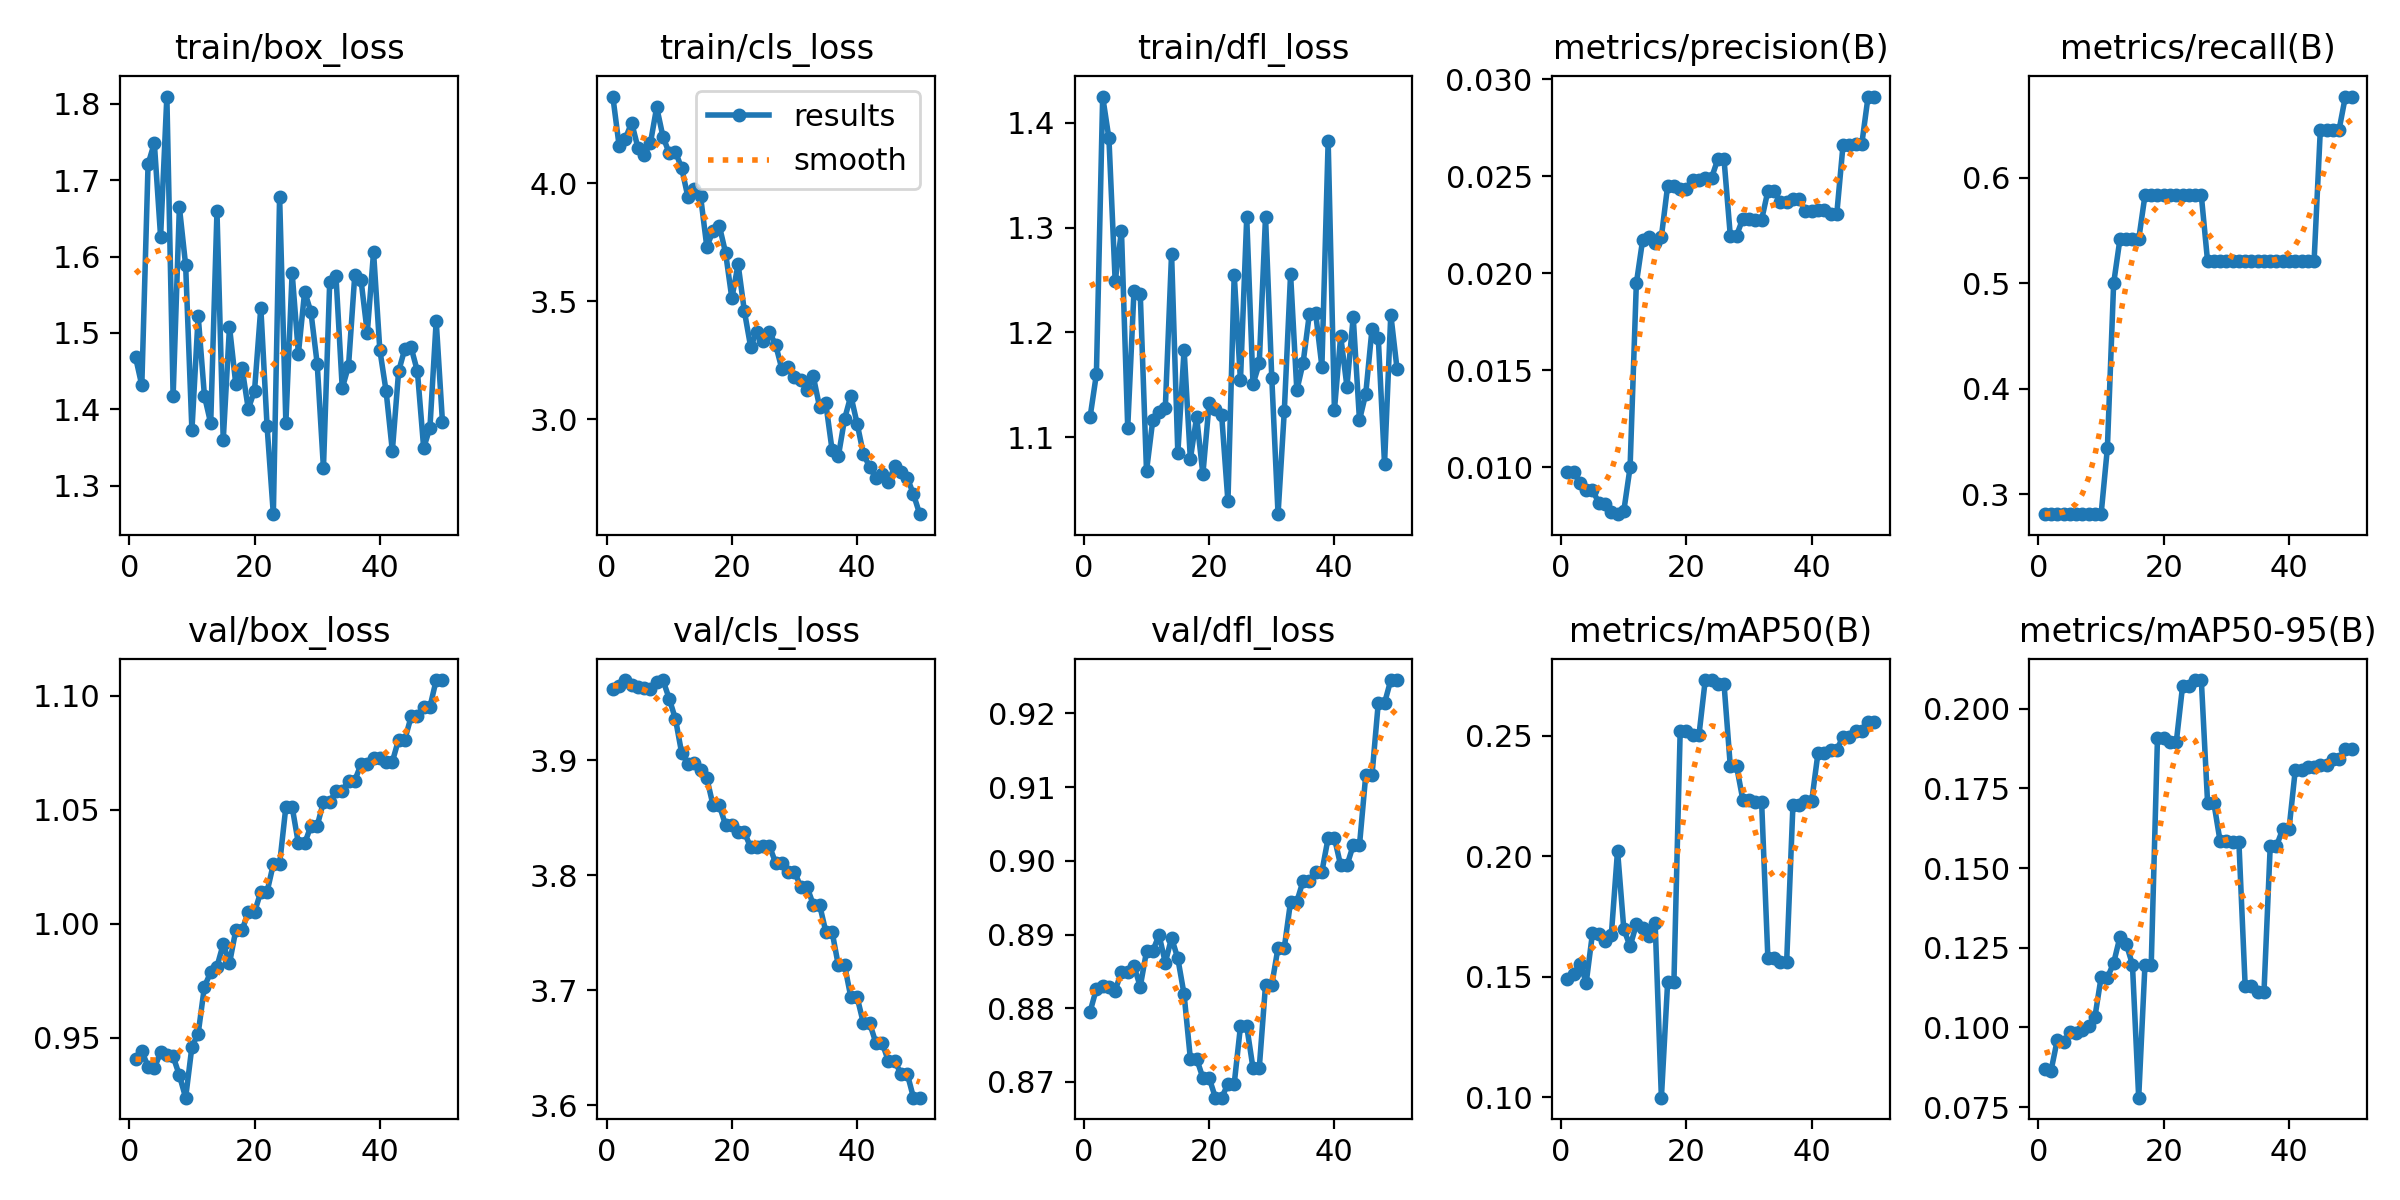

Values plotted in this chart, from the file beside it:
epoch, time, train/box_loss, train/cls_loss, train/dfl_loss, metrics/precision(B), metrics/recall(B), metrics/mAP50(B), metrics/mAP50-95(B), val/box_loss, val/cls_loss, val/dfl_loss, lr/pg0, lr/pg1, lr/pg2
1, 2.195, 1.468, 4.367, 1.12, 0.00973, 0.2812, 0.1491, 0.08685, 0.9408, 3.962, 0.8796, 0, 0, 0
2, 2.792, 1.431, 4.159, 1.16, 0.00974, 0.2812, 0.1512, 0.08634, 0.9443, 3.965, 0.8826, 6.99863e-06, 6.99863e-06, 6.99863e-06
3, 3.256, 1.721, 4.189, 1.425, 0.00917, 0.2812, 0.1553, 0.09605, 0.9374, 3.97, 0.883, 1.37145e-05, 1.37145e-05, 1.37145e-05
4, 3.557, 1.748, 4.257, 1.385, 0.00881, 0.2812, 0.1477, 0.09536, 0.9367, 3.965, 0.8828, 2.01477e-05, 2.01477e-05, 2.01477e-05
5, 3.833, 1.626, 4.151, 1.249, 0.00881, 0.2812, 0.1681, 0.09842, 0.9437, 3.963, 0.8824, 2.6298e-05, 2.6298e-05, 2.6298e-05
6, 4.084, 1.809, 4.118, 1.297, 0.00816, 0.2812, 0.1679, 0.09829, 0.9426, 3.962, 0.885, 3.21657e-05, 3.21657e-05, 3.21657e-05
7, 4.327, 1.417, 4.17, 1.109, 0.00811, 0.2812, 0.165, 0.09914, 0.9419, 3.962, 0.8849, 3.77506e-05, 3.77506e-05, 3.77506e-05
8, 4.595, 1.665, 4.322, 1.24, 0.00766, 0.2812, 0.1672, 0.1004, 0.9336, 3.968, 0.8857, 4.30528e-05, 4.30528e-05, 4.30528e-05
9, 4.954, 1.589, 4.197, 1.237, 0.00757, 0.2812, 0.2024, 0.1031, 0.9238, 3.97, 0.8829, 4.80722e-05, 4.80722e-05, 4.80722e-05
10, 5.307, 1.373, 4.127, 1.068, 0.00774, 0.2812, 0.1699, 0.1158, 0.9461, 3.954, 0.8877, 5.28089e-05, 5.28089e-05, 5.28089e-05
11, 5.69, 1.522, 4.133, 1.116, 0.00998, 0.3438, 0.1627, 0.1156, 0.9519, 3.936, 0.8878, 5.72628e-05, 5.72628e-05, 5.72628e-05
12, 6.053, 1.418, 4.063, 1.124, 0.01947, 0.5, 0.1718, 0.1202, 0.9726, 3.906, 0.8899, 6.1434e-05, 6.1434e-05, 6.1434e-05
13, 6.42, 1.382, 3.94, 1.128, 0.0217, 0.5417, 0.1701, 0.1283, 0.9788, 3.897, 0.8862, 6.53224e-05, 6.53224e-05, 6.53224e-05
14, 6.806, 1.659, 3.975, 1.275, 0.02189, 0.5417, 0.1671, 0.1263, 0.9812, 3.898, 0.8895, 6.89281e-05, 6.89281e-05, 6.89281e-05
15, 7.388, 1.36, 3.946, 1.085, 0.02156, 0.5417, 0.1725, 0.1197, 0.9912, 3.891, 0.8868, 7.22511e-05, 7.22511e-05, 7.22511e-05
16, 7.733, 1.508, 3.731, 1.184, 0.02188, 0.5417, 0.09989, 0.07793, 0.9827, 3.884, 0.8819, 7.52913e-05, 7.52913e-05, 7.52913e-05
17, 8.053, 1.433, 3.797, 1.079, 0.02451, 0.5833, 0.148, 0.1196, 0.9971, 3.861, 0.8731, 7.80488e-05, 7.80488e-05, 7.80488e-05
18, 8.391, 1.454, 3.819, 1.119, 0.02451, 0.5833, 0.148, 0.1196, 0.9971, 3.861, 0.8731, 8.05235e-05, 8.05235e-05, 8.05235e-05
19, 8.731, 1.401, 3.705, 1.065, 0.02436, 0.5833, 0.2522, 0.191, 1.005, 3.844, 0.8706, 8.27155e-05, 8.27155e-05, 8.27155e-05
20, 9.073, 1.425, 3.512, 1.133, 0.02436, 0.5833, 0.2522, 0.191, 1.005, 3.844, 0.8706, 8.46247e-05, 8.46247e-05, 8.46247e-05
21, 9.444, 1.533, 3.656, 1.127, 0.02478, 0.5833, 0.2504, 0.1895, 1.014, 3.837, 0.8679, 8.62512e-05, 8.62512e-05, 8.62512e-05
22, 9.775, 1.378, 3.457, 1.121, 0.02478, 0.5833, 0.2504, 0.1895, 1.014, 3.837, 0.8679, 8.75949e-05, 8.75949e-05, 8.75949e-05
23, 10.1, 1.263, 3.306, 1.039, 0.02491, 0.5833, 0.2732, 0.2071, 1.026, 3.824, 0.8697, 8.8656e-05, 8.8656e-05, 8.8656e-05
24, 10.44, 1.678, 3.37, 1.255, 0.02491, 0.5833, 0.2732, 0.2071, 1.026, 3.824, 0.8697, 8.94342e-05, 8.94342e-05, 8.94342e-05
25, 10.77, 1.382, 3.332, 1.154, 0.02587, 0.5833, 0.2716, 0.2091, 1.051, 3.825, 0.8775, 8.99297e-05, 8.99297e-05, 8.99297e-05
26, 11.11, 1.579, 3.369, 1.31, 0.02587, 0.5833, 0.2716, 0.2091, 1.051, 3.825, 0.8775, 9.01425e-05, 9.01425e-05, 9.01425e-05
27, 11.45, 1.473, 3.314, 1.151, 0.02194, 0.5208, 0.2375, 0.1705, 1.035, 3.811, 0.8719, 9.00725e-05, 9.00725e-05, 9.00725e-05
28, 11.78, 1.554, 3.211, 1.17, 0.02194, 0.5208, 0.2375, 0.1705, 1.035, 3.811, 0.8719, 8.97198e-05, 8.97198e-05, 8.97198e-05
29, 12.12, 1.527, 3.221, 1.31, 0.02281, 0.5208, 0.2235, 0.1584, 1.043, 3.803, 0.8832, 8.90844e-05, 8.90844e-05, 8.90844e-05
30, 12.45, 1.46, 3.178, 1.157, 0.02281, 0.5208, 0.2235, 0.1584, 1.043, 3.803, 0.8832, 8.81661e-05, 8.81661e-05, 8.81661e-05
31, 12.8, 1.323, 3.164, 1.027, 0.02275, 0.5208, 0.2227, 0.1582, 1.054, 3.79, 0.8882, 8.69652e-05, 8.69652e-05, 8.69652e-05
32, 13.12, 1.567, 3.122, 1.125, 0.02275, 0.5208, 0.2227, 0.1582, 1.054, 3.79, 0.8882, 8.54815e-05, 8.54815e-05, 8.54815e-05
33, 13.57, 1.574, 3.181, 1.256, 0.02424, 0.5208, 0.1578, 0.113, 1.058, 3.774, 0.8945, 8.37151e-05, 8.37151e-05, 8.37151e-05
34, 13.88, 1.428, 3.052, 1.145, 0.02424, 0.5208, 0.1578, 0.113, 1.058, 3.774, 0.8945, 8.16659e-05, 8.16659e-05, 8.16659e-05
35, 14.22, 1.456, 3.066, 1.171, 0.02365, 0.5208, 0.1563, 0.111, 1.063, 3.751, 0.8973, 7.9334e-05, 7.9334e-05, 7.9334e-05
36, 14.56, 1.576, 2.869, 1.218, 0.02365, 0.5208, 0.1563, 0.111, 1.063, 3.751, 0.8973, 7.67193e-05, 7.67193e-05, 7.67193e-05
37, 14.88, 1.569, 2.842, 1.218, 0.02383, 0.5208, 0.2212, 0.157, 1.07, 3.722, 0.8985, 7.38219e-05, 7.38219e-05, 7.38219e-05
38, 15.2, 1.5, 3.001, 1.167, 0.02383, 0.5208, 0.2212, 0.157, 1.07, 3.722, 0.8985, 7.06417e-05, 7.06417e-05, 7.06417e-05
39, 15.55, 1.606, 3.099, 1.383, 0.02323, 0.5208, 0.223, 0.1623, 1.073, 3.694, 0.9031, 6.71788e-05, 6.71788e-05, 6.71788e-05
40, 15.87, 1.478, 2.981, 1.126, 0.02323, 0.5208, 0.223, 0.1623, 1.073, 3.694, 0.9031, 6.34332e-05, 6.34332e-05, 6.34332e-05
41, 19.04, 1.424, 2.852, 1.196, 0.02326, 0.5208, 0.2429, 0.1808, 1.071, 3.671, 0.8994, 5.94048e-05, 5.94048e-05, 5.94048e-05
42, 19.47, 1.346, 2.797, 1.148, 0.02326, 0.5208, 0.2429, 0.1808, 1.071, 3.671, 0.8994, 5.50937e-05, 5.50937e-05, 5.50937e-05
43, 19.84, 1.45, 2.75, 1.215, 0.02305, 0.5208, 0.2443, 0.1819, 1.081, 3.654, 0.9021, 5.04998e-05, 5.04998e-05, 5.04998e-05
44, 20.17, 1.48, 2.767, 1.116, 0.02305, 0.5208, 0.2443, 0.1819, 1.081, 3.654, 0.9021, 4.56232e-05, 4.56232e-05, 4.56232e-05
45, 20.53, 1.481, 2.733, 1.141, 0.02661, 0.6458, 0.2497, 0.1825, 1.091, 3.638, 0.9116, 4.04638e-05, 4.04638e-05, 4.04638e-05
46, 20.84, 1.45, 2.8, 1.203, 0.02661, 0.6458, 0.2497, 0.1825, 1.091, 3.638, 0.9116, 3.50217e-05, 3.50217e-05, 3.50217e-05
47, 21.17, 1.35, 2.777, 1.195, 0.02668, 0.6458, 0.2519, 0.1844, 1.095, 3.627, 0.9214, 2.92968e-05, 2.92968e-05, 2.92968e-05
48, 21.5, 1.376, 2.752, 1.075, 0.02668, 0.6458, 0.2519, 0.1844, 1.095, 3.627, 0.9214, 2.32893e-05, 2.32893e-05, 2.32893e-05
49, 21.89, 1.516, 2.681, 1.217, 0.02911, 0.6771, 0.2556, 0.1874, 1.107, 3.607, 0.9245, 1.69989e-05, 1.69989e-05, 1.69989e-05
50, 22.21, 1.384, 2.597, 1.165, 0.02911, 0.6771, 0.2556, 0.1874, 1.107, 3.607, 0.9245, 1.04258e-05, 1.04258e-05, 1.04258e-05
